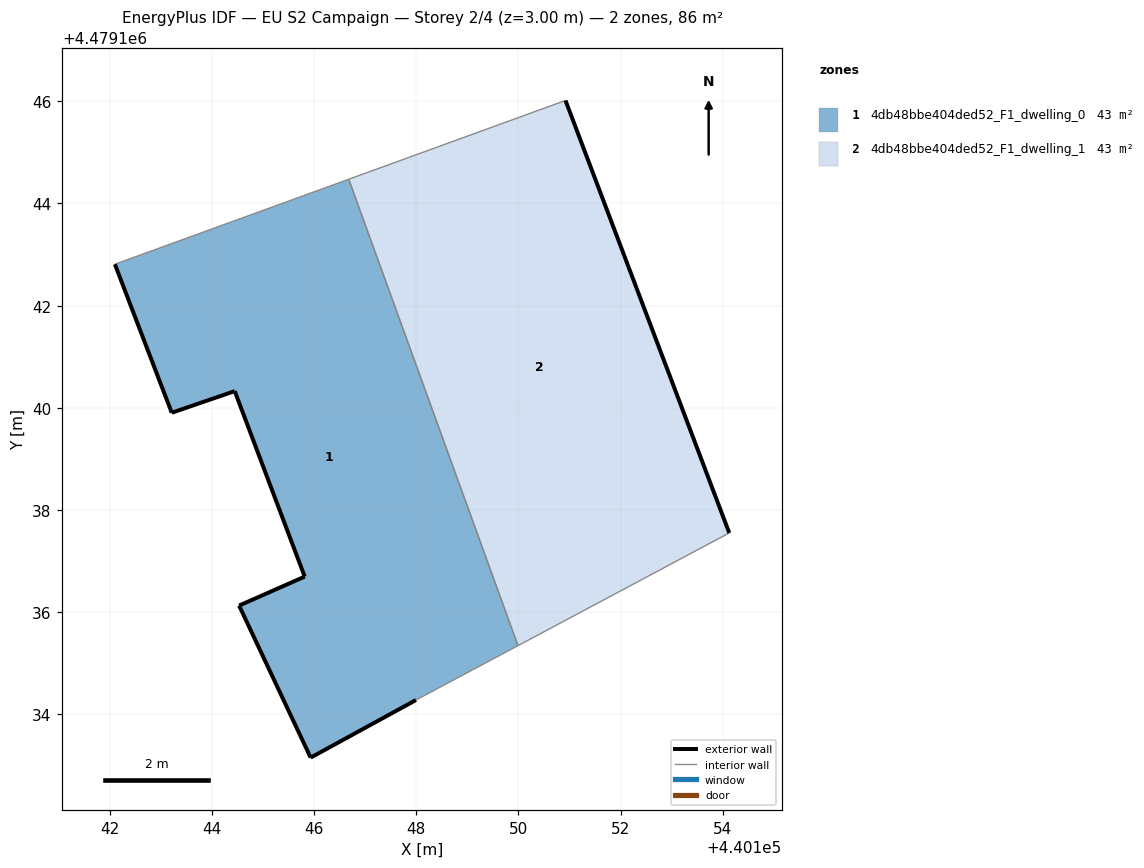
=== STOREY PLAN SPEC (per zone: floor XY polygon, exterior-wall plan segments, windows/doors) ===
zone 1: 4db48bbe404ded52_F1_dwelling_0  (42.9 m²)
  floor: (440149.99, 4479135.35) (440146.68, 4479144.47) (440142.10, 4479142.81) (440143.21, 4479139.91) (440144.45, 4479140.33) (440145.82, 4479136.70) (440144.53, 4479136.13) (440145.93, 4479133.16) (440147.99, 4479134.28)
  exterior wall: (440145.82, 4479136.70) – (440144.45, 4479140.33)  [3.9 m]
  exterior wall: (440144.45, 4479140.33) – (440143.22, 4479139.91)  [1.3 m]
  exterior wall: (440143.22, 4479139.91) – (440142.10, 4479142.81)  [3.1 m]
  exterior wall: (440147.99, 4479134.28) – (440145.93, 4479133.16)  [2.3 m]
  exterior wall: (440145.93, 4479133.16) – (440144.53, 4479136.13)  [3.3 m]
  exterior wall: (440144.53, 4479136.13) – (440145.82, 4479136.70)  [1.4 m]
  interior walls: 3
zone 2: 4db48bbe404ded52_F1_dwelling_1  (42.9 m²)
  floor: (440154.12, 4479137.55) (440150.92, 4479146.02) (440146.68, 4479144.47) (440149.99, 4479135.35)
  exterior wall: (440150.92, 4479146.02) – (440154.12, 4479137.55)  [9.0 m]
  interior walls: 3

=== DERIVED (storey summary) ===
Building: EU S2 Campaign
Storey: 2 of 4  (floor level z = 3.00 m)
Storey gross floor area: 85.9 m²
Zones on this storey: 2
  - 4db48bbe404ded52_F1_dwelling_0: floor 42.9 m²; exterior wall 15.3 m (46.0 m²); WWR 0.0%
  - 4db48bbe404ded52_F1_dwelling_1: floor 42.9 m²; exterior wall 9.0 m (27.1 m²); WWR 0.0%
Zone adjacency (shared interzone walls):
  - 4db48bbe404ded52_F1_dwelling_0 ↔ 4db48bbe404ded52_F1_dwelling_1